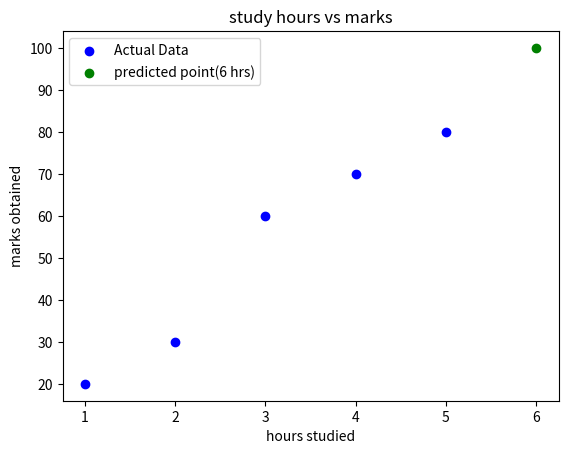

This figure's Python source:
import matplotlib.pyplot as plt
import numpy as np

#define the data

hours_studied = np.array([1,2,3,4,5])
marks_obtained = np.array([20,30,60,70,80])

#create the scatter plot
plt.scatter(hours_studied,marks_obtained,color='blue',label='Actual Data')

#calculate the regression line
z=np.polyfit(hours_studied,marks_obtained,1)
p=np.poly1d(z)

#plot the regression line
plt.scatter(6,p(6),color='green',label='predicted point(6 hrs)')

#set the title and labels
plt.title('study hours vs marks')
plt.xlabel('hours studied')
plt.ylabel('marks obtained')

#add alegend
plt.legend()

#show the plot
plt.show()